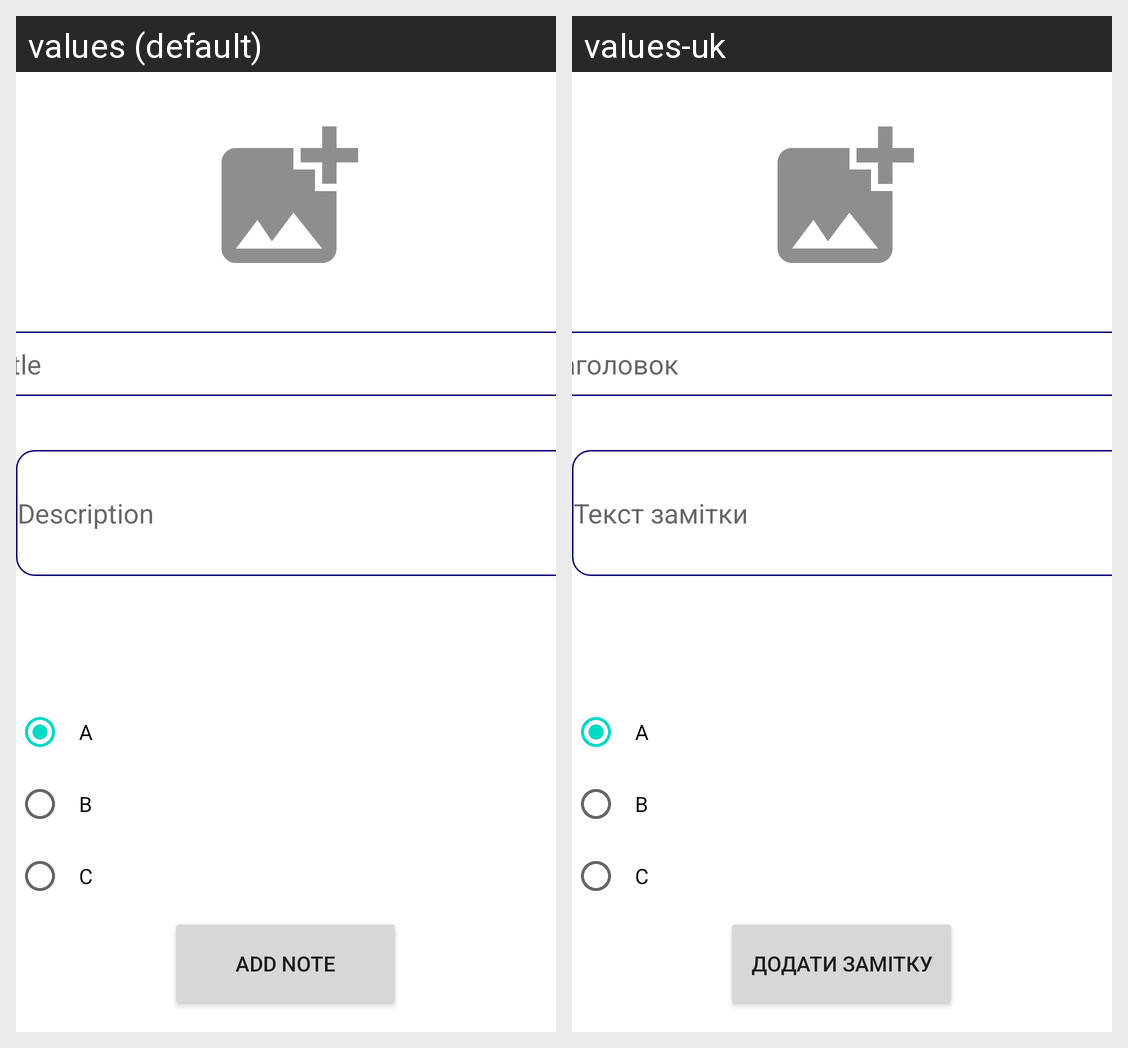

This grid shows one Android layout under two languages. Give, for every string resource on the screen, its name, the default text and each shown locale's text.
Android screen res/layout/activity_note_create.xml rendered under 2 locales, left to right: values (default), values-uk. Device: Nexus 5 (rendered at 1080×1920; each locale shown at half size, 540×960, under a caption strip naming it); theme Theme.Semko_Denys.
Strings drawn on this screen, with the default value and each locale's value (text and hints the layout hard-codes, and strings that could not be matched under every locale, appear in the picture but are not listed):

title
  values: Title
  values-uk: Заголовок

desc
  values: Description
  values-uk: Текст замітки

add
  values: Add note
  values-uk: Додати замітку
